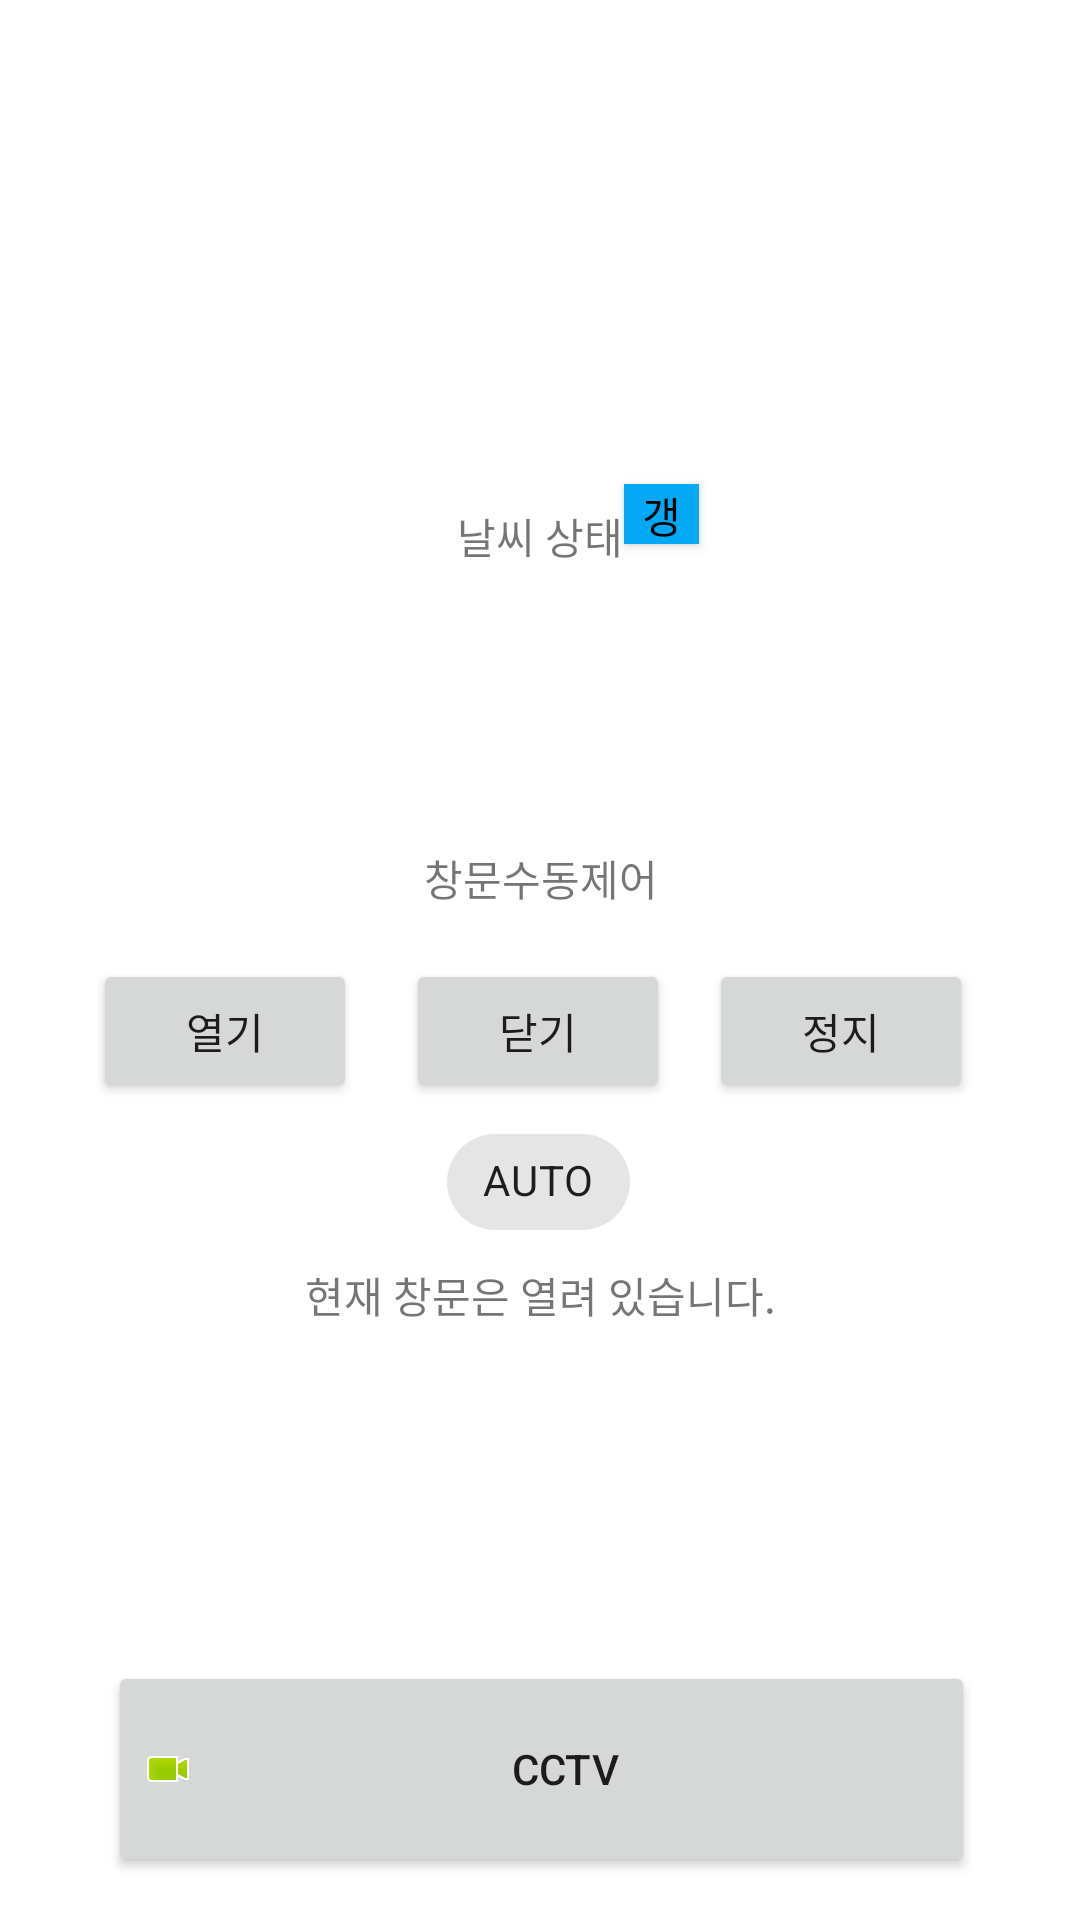

Android layout source for this screen:
<!-- AndroidManifest.xml: application theme Theme.Firedetect2 -->
<!-- res/layout/activity_main.xml -->
<?xml version="1.0" encoding="utf-8"?>
<layout xmlns:tools="http://schemas.android.com/tools"
    xmlns:android="http://schemas.android.com/apk/res/android"
    xmlns:app="http://schemas.android.com/apk/res-auto">
    <androidx.constraintlayout.widget.ConstraintLayout
        android:layout_width="match_parent"
        android:layout_height="match_parent"
        tools:context=".MainActivity">

        <TextView
            android:id="@+id/gasView"
            android:layout_width="70dp"
            android:layout_height="70dp"
            android:gravity="center"
            android:background="@drawable/outline"
            app:layout_constraintBottom_toBottomOf="parent"
            app:layout_constraintEnd_toEndOf="parent"
            app:layout_constraintHorizontal_bias="0.824"
            app:layout_constraintStart_toStartOf="parent"
            app:layout_constraintTop_toTopOf="parent"
            app:layout_constraintVertical_bias="0.167" />

        <TextView
            android:id="@+id/temper"
            android:layout_width="70dp"
            android:layout_height="70dp"
            android:background="@drawable/outline"
            android:gravity="center"
            android:text=""
            app:layout_constraintBottom_toBottomOf="parent"
            app:layout_constraintEnd_toEndOf="parent"
            app:layout_constraintHorizontal_bias="0.158"
            app:layout_constraintStart_toStartOf="parent"
            app:layout_constraintTop_toTopOf="parent"
            app:layout_constraintVertical_bias="0.017" />

        <TextView
            android:id="@+id/humidity"
            android:layout_width="70dp"
            android:layout_height="70dp"
            android:gravity="center"
            android:text=""
            android:background="@drawable/outline"
            app:layout_constraintBottom_toBottomOf="parent"
            app:layout_constraintEnd_toEndOf="parent"
            app:layout_constraintHorizontal_bias="0.211"
            app:layout_constraintStart_toEndOf="@+id/temper"
            app:layout_constraintTop_toTopOf="parent"
            app:layout_constraintVertical_bias="0.017" />

        <TextView
            android:id="@+id/dust"
            android:layout_width="70dp"
            android:layout_height="70dp"
            android:gravity="center"
            android:text=""
            android:background="@drawable/outline"
            app:layout_constraintBottom_toBottomOf="parent"
            app:layout_constraintEnd_toEndOf="parent"
            app:layout_constraintHorizontal_bias="0.405"
            app:layout_constraintStart_toEndOf="@+id/humidity"
            app:layout_constraintTop_toTopOf="parent"
            app:layout_constraintVertical_bias="0.016" />

        <TextView
            android:id="@+id/textView6"
            android:layout_width="wrap_content"
            android:layout_height="wrap_content"
            android:text="@string/windowsituation"
            app:layout_constraintBottom_toBottomOf="parent"
            app:layout_constraintEnd_toEndOf="parent"
            app:layout_constraintStart_toStartOf="parent"
            app:layout_constraintTop_toBottomOf="@+id/cityView"
            app:layout_constraintVertical_bias="0.447" />

        <com.google.android.material.chip.Chip
            android:id="@+id/chip4"
            android:layout_width="wrap_content"
            android:layout_height="wrap_content"
            android:text="@string/auto"
            app:layout_constraintBottom_toBottomOf="parent"
            app:layout_constraintEnd_toEndOf="parent"
            app:layout_constraintHorizontal_bias="0.498"
            app:layout_constraintStart_toStartOf="parent"
            app:layout_constraintTop_toTopOf="parent"
            app:layout_constraintVertical_bias="0.625" />

        <ImageView
            android:id="@+id/imageView4"
            android:layout_width="178dp"
            android:layout_height="183dp"
            android:contentDescription="@string/window"
            app:layout_constraintBottom_toBottomOf="parent"
            app:layout_constraintEnd_toEndOf="parent"
            app:layout_constraintHorizontal_bias="0.497"
            app:layout_constraintStart_toStartOf="parent"
            app:layout_constraintTop_toTopOf="parent"
            app:layout_constraintVertical_bias="0.881"
            app:srcCompat="@drawable/open" />

        <Button
            android:id="@+id/clickBtn"
            android:layout_width="289dp"
            android:layout_height="72dp"
            android:drawableStart="@android:drawable/presence_video_online"
            android:text="@string/cctv"
            app:layout_constraintBottom_toBottomOf="parent"
            app:layout_constraintEnd_toEndOf="parent"
            app:layout_constraintHorizontal_bias="0.508"
            app:layout_constraintStart_toStartOf="parent"
            app:layout_constraintTop_toTopOf="parent"
            app:layout_constraintVertical_bias="0.975" />

        <Button
            android:id="@+id/clickBtn2"
            android:layout_width="25dp"
            android:layout_height="20dp"
            android:background="#00B0FF"
            android:backgroundTint="#03A9F4"
            android:text="@string/button"
            android:textColor="@color/black"
            app:layout_constraintBottom_toBottomOf="parent"
            app:layout_constraintEnd_toEndOf="parent"
            app:layout_constraintHorizontal_bias="0.621"
            app:layout_constraintStart_toStartOf="parent"
            app:layout_constraintTop_toTopOf="parent"
            app:layout_constraintVertical_bias="0.26"
            tools:ignore="TouchTargetSizeCheck" />

        <TextView
            android:id="@+id/textView5"
            android:layout_width="wrap_content"
            android:layout_height="wrap_content"
            android:gravity="center"
            android:text="@string/situation"
            android:textSize="14sp"
            app:layout_constraintBottom_toBottomOf="parent"
            app:layout_constraintEnd_toEndOf="parent"
            app:layout_constraintStart_toStartOf="parent"
            app:layout_constraintTop_toBottomOf="@+id/humidity"
            app:layout_constraintVertical_bias="0.164" />

        <TextView
            android:id="@+id/cityView"
            android:layout_width="70dp"
            android:layout_height="70dp"
            android:gravity="center"
            android:text=""
            android:background="@drawable/outline"
            app:layout_constraintBottom_toBottomOf="parent"
            app:layout_constraintEnd_toEndOf="parent"
            app:layout_constraintHorizontal_bias="0.161"
            app:layout_constraintStart_toStartOf="parent"
            app:layout_constraintTop_toBottomOf="@+id/temper"
            app:layout_constraintVertical_bias="0.227" />

        <TextView
            android:id="@+id/weatherView"
            android:layout_width="70dp"
            android:layout_height="70dp"
            android:gravity="center"
            android:text=""
            android:background="@drawable/outline"
            app:layout_constraintBottom_toBottomOf="parent"
            app:layout_constraintEnd_toEndOf="parent"
            app:layout_constraintHorizontal_bias="0.208"
            app:layout_constraintStart_toEndOf="@+id/cityView"
            app:layout_constraintTop_toBottomOf="@+id/textView5"
            app:layout_constraintVertical_bias="0.017" />

        <TextView
            android:id="@+id/tempView"
            android:layout_width="70dp"
            android:layout_height="70dp"
            android:gravity="center"
            android:text=""
            android:background="@drawable/outline"
            app:layout_constraintBottom_toBottomOf="parent"
            app:layout_constraintEnd_toEndOf="parent"
            app:layout_constraintHorizontal_bias="0.405"
            app:layout_constraintStart_toEndOf="@+id/weatherView"
            app:layout_constraintTop_toBottomOf="@+id/dust"
            app:layout_constraintVertical_bias="0.227" />

        <TextView
            android:id="@+id/readText"
            android:layout_width="20dp"
            android:layout_height="14dp"
            app:layout_constraintBottom_toBottomOf="parent"
            app:layout_constraintEnd_toEndOf="parent"
            app:layout_constraintHorizontal_bias="0.138"
            app:layout_constraintStart_toStartOf="parent"
            app:layout_constraintTop_toTopOf="parent"
            app:layout_constraintVertical_bias="0.407" />

        <Button
            android:id="@+id/openWindow"
            android:layout_width="wrap_content"
            android:layout_height="wrap_content"
            android:text="@string/openWindow"
            app:layout_constraintBottom_toBottomOf="parent"
            app:layout_constraintEnd_toEndOf="parent"
            app:layout_constraintHorizontal_bias="0.114"
            app:layout_constraintStart_toStartOf="parent"
            app:layout_constraintTop_toTopOf="parent"
            app:layout_constraintVertical_bias="0.54" />

        <Button
            android:id="@+id/closeWindow"
            android:layout_width="wrap_content"
            android:layout_height="wrap_content"
            android:text="@string/closeWindow"
            app:layout_constraintBottom_toBottomOf="parent"
            app:layout_constraintEnd_toEndOf="parent"
            app:layout_constraintHorizontal_bias="0.498"
            app:layout_constraintStart_toStartOf="parent"
            app:layout_constraintTop_toTopOf="parent"
            app:layout_constraintVertical_bias="0.54" />

        <Button
            android:id="@+id/stopWindow"
            android:layout_width="wrap_content"
            android:layout_height="wrap_content"
            android:text="@string/stopWindow"
            app:layout_constraintBottom_toBottomOf="parent"
            app:layout_constraintEnd_toEndOf="parent"
            app:layout_constraintHorizontal_bias="0.869"
            app:layout_constraintStart_toStartOf="parent"
            app:layout_constraintTop_toTopOf="parent"
            app:layout_constraintVertical_bias="0.54" />

        <TextView
            android:id="@+id/windowManual"
            android:layout_width="wrap_content"
            android:layout_height="wrap_content"
            android:text="@string/windowManual"
            app:layout_constraintBottom_toBottomOf="parent"
            app:layout_constraintEnd_toEndOf="parent"
            app:layout_constraintHorizontal_bias="0.501"
            app:layout_constraintStart_toStartOf="parent"
            app:layout_constraintTop_toTopOf="parent"
            app:layout_constraintVertical_bias="0.456" />

        <TextView
            android:id="@+id/rainView"
            android:layout_width="120dp"
            android:layout_height="70dp"
            android:gravity="center"
            android:background="@drawable/outline"
            app:layout_constraintBottom_toBottomOf="parent"
            app:layout_constraintEnd_toEndOf="parent"
            app:layout_constraintHorizontal_bias="0.185"
            app:layout_constraintStart_toStartOf="parent"
            app:layout_constraintTop_toTopOf="parent"
            app:layout_constraintVertical_bias="0.166" />

    </androidx.constraintlayout.widget.ConstraintLayout>
</layout>
<!-- resources referenced by this layout -->
<resources>
  <string name="auto">AUTO</string>
  <string name="button">갱신</string>
  <string name="cctv">CCTV</string>
  <string name="closeWindow">닫기</string>
  <string name="openWindow">열기</string>
  <string name="situation">날씨 상태</string>
  <string name="stopWindow">정지</string>
  <string name="window">window</string>
  <string name="windowManual">창문수동제어</string>
  <string name="windowsituation">현재 창문은 열려 있습니다.</string>
  <style name="Theme.Firedetect2" parent="Theme.MaterialComponents.DayNight.DarkActionBar">
          
          <item name="colorPrimary">@color/purple_500</item>
          <item name="colorPrimaryVariant">@color/purple_700</item>
          <item name="colorOnPrimary">@color/white</item>
          
          <item name="colorSecondary">@color/teal_200</item>
          <item name="colorSecondaryVariant">@color/teal_700</item>
          <item name="colorOnSecondary">@color/black</item>
          
          <item name="android:statusBarColor" tools:targetApi="l">?attr/colorPrimaryVariant</item>
          
      </style>
  <!-- not gathered from this repository: default colours our renderer supplied (Android Studio template values) -->
  <color name="purple_500">#FF6200EE</color>
  <color name="purple_700">#FF3700B3</color>
  <color name="teal_200">#FF03DAC5</color>
  <color name="teal_700">#FF018786</color>
  <color name="black">#FF000000</color>
  <color name="white">#FFFFFFFF</color>
</resources>
